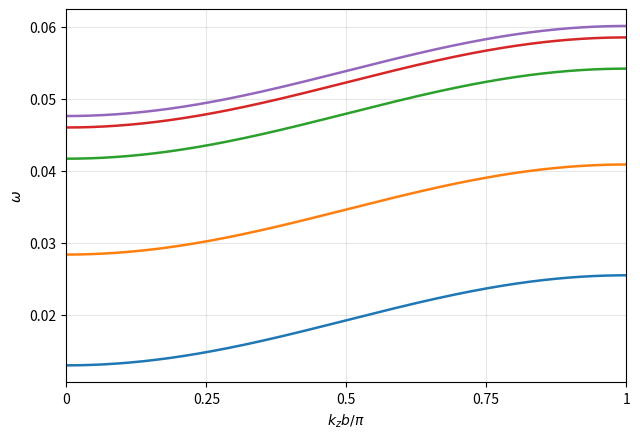

Reproduce this figure in Python.
"""
Relação de dispersão w(kz) a partir de uma matriz pentadiagonal cujas
entradas são funções de (kz, w) -- problema de autovalor NAO-LINEAR.

A rede é infinita em UMA única direção: z (eixo b, constante de rede b).
kz é escalar; kx não entra (direção finita).

Entradas da matriz (5 listas de funções f(kz, w), uma função por posição):
    d0     : n   termos -> diagonal principal      M[i, i]
    d1_sup : n-1 termos -> diagonal +1 (acima)     M[i, i+1]
    d1_inf : n-1 termos -> diagonal -1 (abaixo)    M[i+1, i]
    d2_sup : n-2 termos -> diagonal +2 (acima)     M[i, i+2]
    d2_inf : n-2 termos -> diagonal -2 (abaixo)    M[i+2, i]
As diagonais superior e inferior NAO precisam ser iguais.

Como a matriz pode ser assimétrica, usa-se np.linalg.eigvals (e não eigvalsh).
Os autovalores são ordenados pela parte real; o código trabalha com Re(w) e
avisa se a parte imaginária dos autovalores for significativa.
"""

import warnings
import numpy as np
import matplotlib.pyplot as plt
from scipy.optimize import brentq

TOL_IMAG = 1e-8


# ---------------------------------------------------------------------
# 1) Construção da matriz pentadiagonal (sup e inf independentes)
# ---------------------------------------------------------------------
def build_matrix(kz, w, d0, d1_sup, d1_inf, d2_sup, d2_inf):
    n = len(d0)
    assert len(d1_sup) == n - 1 and len(d1_inf) == n - 1
    assert len(d2_sup) == n - 2 and len(d2_inf) == n - 2

    M = np.zeros((n, n))
    for i in range(n):
        M[i, i] = d0[i](kz, w)
    for i in range(n - 1):
        M[i, i + 1] = d1_sup[i](kz, w)
        M[i + 1, i] = d1_inf[i](kz, w)
    for i in range(n - 2):
        M[i, i + 2] = d2_sup[i](kz, w)
        M[i + 2, i] = d2_inf[i](kz, w)
    return M


def autovalores_ordenados(M):
    """Autovalores de M (matriz geral), ordenados pela parte real."""
    ev = np.linalg.eigvals(M)
    return ev[np.argsort(ev.real)]


# ---------------------------------------------------------------------
# 2) Solução autoconsistente: para a banda b, achar w tal que
#    Re(autovalor_b(M(kz,w))) == w
# ---------------------------------------------------------------------
def _residuo_banda(w, kz, banda, diag):
    M = build_matrix(kz, w, *diag)
    ev = autovalores_ordenados(M)[banda]
    if abs(ev.imag) > TOL_IMAG:
        warnings.warn(f"autovalor complexo (Im={ev.imag:.2e}) em kz={kz:.3f}, "
                      f"w={w:.3f}; usando só a parte real", stacklevel=2)
    return ev.real - w


def resolver_banda(kz, banda, diag, w_min, w_max,
                   chute=None, n_scan=150, janela_chute=3.0):
    """
    Valor de w autoconsistente para uma banda. Com 'chute' (continuação do
    kz anterior) tenta primeiro uma janela estreita; se falhar, varre
    [w_min, w_max].
    """
    def g(w):
        return _residuo_banda(w, kz, banda, diag)

    if chute is not None and not np.isnan(chute):
        ws = np.linspace(chute - janela_chute, chute + janela_chute, 25)
        gs = [g(w) for w in ws]
        for i in range(len(ws) - 1):
            if gs[i] == 0:
                return ws[i]
            if gs[i] * gs[i + 1] < 0:
                return brentq(g, ws[i], ws[i + 1], xtol=1e-9)

    ws = np.linspace(w_min, w_max, n_scan)
    gs = [g(w) for w in ws]
    for i in range(len(ws) - 1):
        if gs[i] == 0:
            return ws[i]
        if gs[i] * gs[i + 1] < 0:
            return brentq(g, ws[i], ws[i + 1], xtol=1e-9)

    return np.nan


def resolver_todas_bandas(kz, n_bandas, diag, w_min, w_max, chutes=None):
    resultado = np.full(n_bandas, np.nan)
    for b in range(n_bandas):
        chute_b = None if chutes is None else chutes[b]
        resultado[b] = resolver_banda(kz, b, diag, w_min, w_max, chute=chute_b)
    return resultado


# ---------------------------------------------------------------------
# 3) Caminho 1D: kz de -pi/b até +pi/b (1a zona de Brillouin da direção
#    infinita z). Use kz_min=0 para só 0 -> pi/b.
# ---------------------------------------------------------------------
def caminho_kz(b, n_pontos=200, kz_min=None, kz_max=None):
    if kz_min is None:
        kz_min = -np.pi / b
    if kz_max is None:
        kz_max = np.pi / b
    kz = np.linspace(kz_min, kz_max, n_pontos)
    marcos = [kz_min, 0.0, kz_max]
    return kz, marcos


# ---------------------------------------------------------------------
# 4) Varre o caminho, resolvendo a autoconsistência em cada kz
#    (resultado do kz anterior como chute -> bandas contínuas)
# ---------------------------------------------------------------------
def varrer_caminho(n_bandas, diag, b, w_min, w_max, n_pontos=200,
                   kz_min=None, kz_max=None):
    kz, marcos = caminho_kz(b, n_pontos, kz_min, kz_max)
    bandas = np.full((len(kz), n_bandas), np.nan)

    chutes = None
    for i in range(len(kz)):
        bandas[i] = resolver_todas_bandas(kz[i], n_bandas, diag,
                                          w_min, w_max, chutes=chutes)
        chutes = bandas[i]
    return kz, bandas, marcos


# ---------------------------------------------------------------------
# 5) Plot 1D: uma curva por banda, eixo x em kz*b/pi
# ---------------------------------------------------------------------
def plot_dispersao(kz, bandas, b, passo_tick=0.25):
    x = kz * b / np.pi                      # kz*b/pi, vai de -1 a +1

    fig, ax = plt.subplots(figsize=(6.5, 4.5))
    for banda in range(bandas.shape[1]):
        ax.plot(x, bandas[:, banda], lw=1.8)

    # ticks espaçados ao longo do eixo (ex.: -1, -0.75, ..., 1)
    ticks = np.arange(np.ceil(x.min() / passo_tick) * passo_tick,
                      x.max() + 1e-9, passo_tick)
    ax.set_xticks(ticks)
    ax.set_xticklabels([f"{t:g}" for t in ticks])

    ax.set_xlim(x.min(), x.max())
    ax.set_xlabel(r"$k_z b/\pi$")
    ax.set_ylabel(r"$\omega$")
    ax.grid(True, alpha=0.3)
    #ax.set_title(r"Dispersão autoconsistente 1D: $\omega$ = autovalor de $M(k_z,\omega)$")
    fig.tight_layout()
    return fig, ax


# ---------------------------------------------------------------------
# 6) Verificação: sem dependência em w, a solução autoconsistente deve
#    coincidir com a diagonalização direta
# ---------------------------------------------------------------------
def verificar_caso_linear(b=1.0):
    n = 5
    A = [1.0, 1.3, 0.9, 1.5, 1.1]
    J1s = [-0.6, -0.4, -0.5, -0.3]; J1i = [-0.5, -0.45, -0.55, -0.35]  # sup != inf
    J2s = [-0.15, -0.10, -0.05];    J2i = [-0.12, -0.08, -0.06]        # sup != inf

    d0     = [(lambda kz, w, a=a: a + 0.5 * np.cos(kz * b)) for a in A]
    d1_sup = [(lambda kz, w, j=j: j) for j in J1s]
    d1_inf = [(lambda kz, w, j=j: j) for j in J1i]
    d2_sup = [(lambda kz, w, j=j: j) for j in J2s]
    d2_inf = [(lambda kz, w, j=j: j) for j in J2i]
    diag = (d0, d1_sup, d1_inf, d2_sup, d2_inf)

    kz_teste = 0.7
    M = build_matrix(kz_teste, 0.0, *diag)
    diretos = np.sort(np.linalg.eigvals(M).real)
    auto = resolver_todas_bandas(kz_teste, n, diag, w_min=-5, w_max=5)

    erro = np.nanmax(np.abs(diretos - np.sort(auto)))
    print(f"[verificação sem dependência em w] erro máx.: {erro:.2e}")


# ---------------------------------------------------------------------
# 7) Exemplo com dependência real em w
# ---------------------------------------------------------------------
if __name__ == "__main__":

    # constante de rede na direção infinita (z): definida UMA vez e usada
    # tanto nas funções (fase de Bloch kz*b) quanto no caminho em kz
    b = 1

    verificar_caso_linear(b)

    n_bandas = 5

    # diagonal principal: valores diferentes + termo linear em w
    A   = [ 4.155 * 10**(-2), 4.155 * 10**(-2), 4.155 * 10**(-2), 4.155 * 10**(-2), 4.155 * 10**(-2)]
    ETA = [ 0.001, 0.001, 0.001, 0.001, 0.001]
    d0 = [(lambda kz, w, a=a, eta=eta: a - (0.625*10**(-2)) * np.cos(kz * b) + eta * w)
          for a, eta in zip(A, ETA)]

    # diagonais ±1: superior e inferior DIFERENTES (sem dependência em w)
    J1_sup = [ -9.24 * 10**(-3), -9.24 * 10**(-3), -9.24 * 10**(-3), -9.24 * 10**(-3)]
    J1_inf = [ -9.24 * 10**(-3), -9.24 * 10**(-3), -9.24 * 10**(-3), -9.24 * 10**(-3)]
    d1_sup = [(lambda kz, w, j=j: j) for j in J1_sup]
    d1_inf = [(lambda kz, w, j=j: j) for j in J1_inf]

    # diagonais ±2: superior e inferior DIFERENTES
    J2_sup = [-5.31*10**(-3), -5.31*10**(-3), -5.31*10**(-3)]
    J2_inf = [ -5.31*10**(-3), -5.31*10**(-3), -5.31*10**(-3),]
    d2_sup = [(lambda kz, w, j=j: j) for j in J2_sup]
    d2_inf = [(lambda kz, w, j=j: j) for j in J2_inf]

    diag = (d0, d1_sup, d1_inf, d2_sup, d2_inf)

    # kz de 0 a +pi/b  (kz*b/pi de 0 a 1)
    kz, bandas, marcos = varrer_caminho(n_bandas, diag, b=b,
                                        w_min=-0.2, w_max=0.2, n_pontos=2000,
                                        kz_min=0.0)

    # eixo x em kz*b/pi, ticks a cada 0.25 (mude com passo_tick=...)
    fig, ax = plot_dispersao(kz, bandas, b, passo_tick=0.25)
    plt.show()
